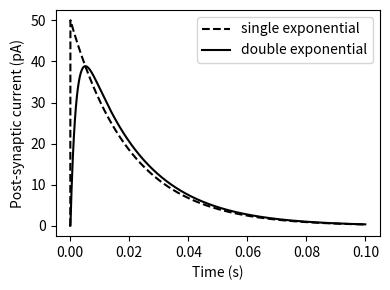

Recreate this plot in Python.
# -*- coding: utf-8 -*-
# ==============================================================
# シナプス電流モデルのシミュレーション
# --------------------------------------------------------------
# このスクリプトでは、神経細胞間のシナプス応答を
# 「単一指数関数型」と「二重指数関数型」の2種類で比較する。
#
# 単一指数関数型（Single exponential）は単純な減衰応答を表し、
# 二重指数関数型（Double exponential）は上昇相（rise）と減衰相（decay）を持つ
# より生理学的にリアルなシナプス電流を再現する。
# ==============================================================

import numpy as np
import matplotlib.pyplot as plt

# ==============================================================
# シミュレーション設定
# --------------------------------------------------------------
# dt : 時間刻み幅 [s]
# td : シナプス電流の減衰時定数 [s]（decay time constant）
# tr : シナプス電流の立ち上がり時定数 [s]（rise time constant）
# T  : シミュレーション全体の時間 [s]
# nt : 総ステップ数
# ==============================================================
dt = 5e-5  # 時間ステップ（50 µs）
td = 2e-2  # 減衰時定数（20 ms）
tr = 2e-3  # 立ち上がり時定数（2 ms）
T = 0.1  # シミュレーション時間（100 ms）
nt = round(T / dt)  # ステップ数

# ==============================================================
# 単一指数関数型シナプス電流のシミュレーション
# --------------------------------------------------------------
# モデル式：
#   dr/dt = -r/td + spike/td
#
# 「spike=1」は時刻t=0での入力スパイクを意味し、
# 以降は指数関数的に減衰する電流が生成される。
# ==============================================================
r = 0  # 初期状態（シナプス電流の初期値）
single_r = []  # 記録用配列

for t in range(nt):
    spike = 1 if t == 0 else 0  # 最初のタイムステップでのみスパイクを入力
    single_r.append(r)  # 現在のr値を保存
    # オイラー法による時間発展
    r = r * (1 - dt / td) + spike / td
    # （指数近似式でも同様の結果: r = r*np.exp(-dt/td) + spike/td）

# ==============================================================
# 二重指数関数型シナプス電流のシミュレーション
# --------------------------------------------------------------
# モデル式：
#   dr/dt = -r/tr + h_r
#   dh_r/dt = -h_r/td + spike / (tr*td)
#
# → 上昇相(tr) と 減衰相(td) を別々にモデリングし、
#    生理的シナプス応答の「急上昇→緩やかな減衰」を再現。
# ==============================================================
r = 0  # シナプス電流
hr = 0  # 補助変数（上昇相の影響を表す項）
double_r = []

for t in range(nt):
    spike = 1 if t == 0 else 0  # t=0 でのみスパイク入力
    double_r.append(r)  # 記録
    # オイラー法による更新
    r = r * (1 - dt / tr) + hr * dt
    hr = hr * (1 - dt / td) + spike / (tr * td)
    # （指数近似でも記述可能: r = r*np.exp(-dt/tr) + hr*dt など）

# ==============================================================
# 可視化
# --------------------------------------------------------------
# 上: 単一指数型（破線）
# 下: 二重指数型（実線）
# 二重指数関数の方が、立ち上がりが緩やかでより生理的。
# ==============================================================
time = np.arange(nt) * dt
plt.figure(figsize=(4, 3))
plt.plot(
    time, np.array(single_r), linestyle="dashed", color="k", label="single exponential"
)
plt.plot(time, np.array(double_r), color="k", label="double exponential")
plt.xlabel("Time (s)")
plt.ylabel("Post-synaptic current (pA)")
plt.legend()
plt.tight_layout()

# 結果の保存
plt.savefig("exp_synapse.pdf")
plt.show()
